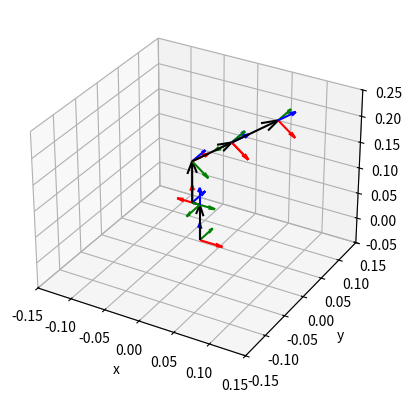

Reproduce this figure in Python.
"""
I highly recommend checking out "A Note on Denavit-Hartenberg Notation in Robotics by Harvey Lipkin (2005)
This codebase was based on how the proximal variant was described in it. I am highly greatful for it as a resource.
"""
from dataclasses import dataclass
import numpy as np
import numpy.typing as npt
import math
import matplotlib.pyplot as plt
from typing import List

@dataclass
class DHParameters:
    """
    These Denavit–Hartenberg (DH) parameters follow the proximal variant

    all angles are in radians
    distances are standardly in meters
    """
    d : float = 0
    """d: offset along previous z to the common normal"""
    theta : float = 0
    """angle about previous z from old x to new x"""
    r : float = 0
    """length of the common normal. Assuming a revolute joint, this is the radius about previous z."""
    alpha : float = 0
    """angle about common normal, from old z axis to new z axis"""

def get_a_t_b(dh_parameter : DHParameters) -> npt.NDArray:
    """
    Gets the SE(3) that represents where frame b is in
    frame a (conceptually, a is parent frame, b is child frame).
    """
    mat_a = np.eye(4)
    mat_a[1,0] = dh_parameter.r
    mat_a[2,2] = math.cos(dh_parameter.alpha)
    mat_a[3,3] = math.cos(dh_parameter.alpha)
    mat_a[2,3] = -math.sin(dh_parameter.alpha)
    mat_a[3,2] = math.sin(dh_parameter.alpha)

    mat_b = np.eye(4)
    mat_b[3,0] = dh_parameter.d
    mat_b[1,1] = math.cos(dh_parameter.theta)
    mat_b[2,2] = math.cos(dh_parameter.theta)
    mat_b[1,2] = -math.sin(dh_parameter.theta)
    mat_b[2,1] = math.sin(dh_parameter.theta)
    return(np.matmul(mat_a,mat_b))

def draw_frame_axes(world_t_frame : npt.NDArray, ax) -> None:
    world_p_origin = world_t_frame[1:,0]
    world_r_origin = world_t_frame[1:,1:] / 30.0
    # plot axes
    ax.quiver(world_p_origin[0], world_p_origin[1], world_p_origin[2], world_r_origin[0,0], world_r_origin[1,0], world_r_origin[2,0], color="red")
    ax.quiver(world_p_origin[0], world_p_origin[1], world_p_origin[2], world_r_origin[0,1], world_r_origin[1,1], world_r_origin[2,1],  color="green")
    ax.quiver(world_p_origin[0], world_p_origin[1], world_p_origin[2], world_r_origin[0,2], world_r_origin[1,2], world_r_origin[2,2],  color="blue")


def draw_link_axes(world_t_frame1 : npt.NDArray, world_t_frame2 : npt.NDArray, ax) -> None:
    world_p_frame1 = world_t_frame1[1:,0]
    world_p_frame2 = world_t_frame2[1:,0]
    # quiver wants frame2 in frame1
    frame1_p_frame2 = world_p_frame2 - world_p_frame1
    # plot link
    ax.quiver(world_p_frame1[0], world_p_frame1[1], world_p_frame1[2], frame1_p_frame2[0], frame1_p_frame2[1], frame1_p_frame2[2], color="black")

def get_link0_t_linki(dh_parameters : list[DHParameters]) -> List[npt.NDArray]:
    """
    Given a list of DH parameters that start from 0 and go incrementally upward,
    return all link0_t_linki.

    For example, if you provide:
    dh_parameters = [dh_01,dh_12,dh_23]
    this will return
    world_t_linki_list = [link0_t_link0,link0_t_link1,link0_t_link2,link0_t_link3]

    Note that link0_t_link0 is always the 4x4 identity matrix (np.eye(4))
    """
    linki_t_linkj_list = [get_a_t_b(dh_parameter) for dh_parameter in  dh_parameters] # j = i+1
    world_t_linki_list = [np.eye(4)]

    for linki_t_linkj in linki_t_linkj_list:
        world_t_linkj = np.matmul(world_t_linki_list[-1], linki_t_linkj)
        world_t_linki_list.append(world_t_linkj)

    return(world_t_linki_list)

def init_matplotlib_fig():
    """
    3d figure initialization for LeArm
    """
    fig = plt.figure()
    ax = plt.axes(projection='3d')
    ax.set_xlabel('x')
    ax.set_ylabel('y')
    ax.set_zlabel('z')

    ax.set_xlim((-0.15,.15))
    ax.set_ylim((-0.15,.15))
    ax.set_zlim((-0.05,.25))

    return (fig,ax)



def visualize_dh_parameters(world_t_linki_list : list[npt.NDArray],ax) -> None:
    """
    We assume the list of dh_parameters describe a serial kinematic chain
    """
    # Draw the frames
    for link0_t_linkj in world_t_linki_list:
        draw_frame_axes(link0_t_linkj, ax)
    
    # Draw the links
    for linkj in range(len(world_t_linki_list)-1):
        # draw two most recent links
        draw_link_axes(world_t_linki_list[linkj], world_t_linki_list[linkj+1], ax)

    print(len(world_t_linki_list))

    plt.show()

# TODO: redo actual measurements
def get_dh_parameters(q_offset_1 : float = 0 ,
                      q_offset_2 : float = 0 ,
                      q_offset_3 : float = 0 ,
                      q_offset_4 : float = 0 ,
                      q_offset_5 : float = 0 ,
                      q_offset_6 : float = 0 ,
                      ):
    ### Test script
    dh_01 = DHParameters(
        d = 0.06985,
        theta = np.pi + q_offset_1, # TODO: user input
        r = 0,
        alpha = 0,
    )


    dh_12 = DHParameters(
        d = 0,
        theta = np.pi/2.0 + q_offset_2, #0 TODO: user input
        r = 0.01111,
        alpha = np.pi/2.0,
    )


    dh_23 = DHParameters(
        d = 0,
        theta = 0 + q_offset_3, # TODO: user input
        r = 0.08,
        alpha = 0
    )


    dh_34 = DHParameters(
        d = 0,
        theta = np.pi/2.0 + q_offset_4, # TODO: user input
        r = 0.08,
        alpha = 0
    )
    dh_45 = DHParameters(
        d = 0,
        theta = 0 + q_offset_5, # TODO: user input
        r = 0,
        alpha = np.pi/2.0
    )

    dh_56 = DHParameters(
        d = 0.09 + q_offset_6,# TODO: user input
        theta = 0, 
        r = 0,
        alpha = 0
    )

    learm_dh_parameters = [dh_01, dh_12,dh_23,dh_34,dh_45,dh_56]
    return(learm_dh_parameters)

fig,ax = init_matplotlib_fig()
learm_dh_parameters : list[DHParameters]= get_dh_parameters(q_offset_3=np.pi/4.0)
world_t_linki_list : npt.NDArray = get_link0_t_linki(learm_dh_parameters)
visualize_dh_parameters(world_t_linki_list,ax)
